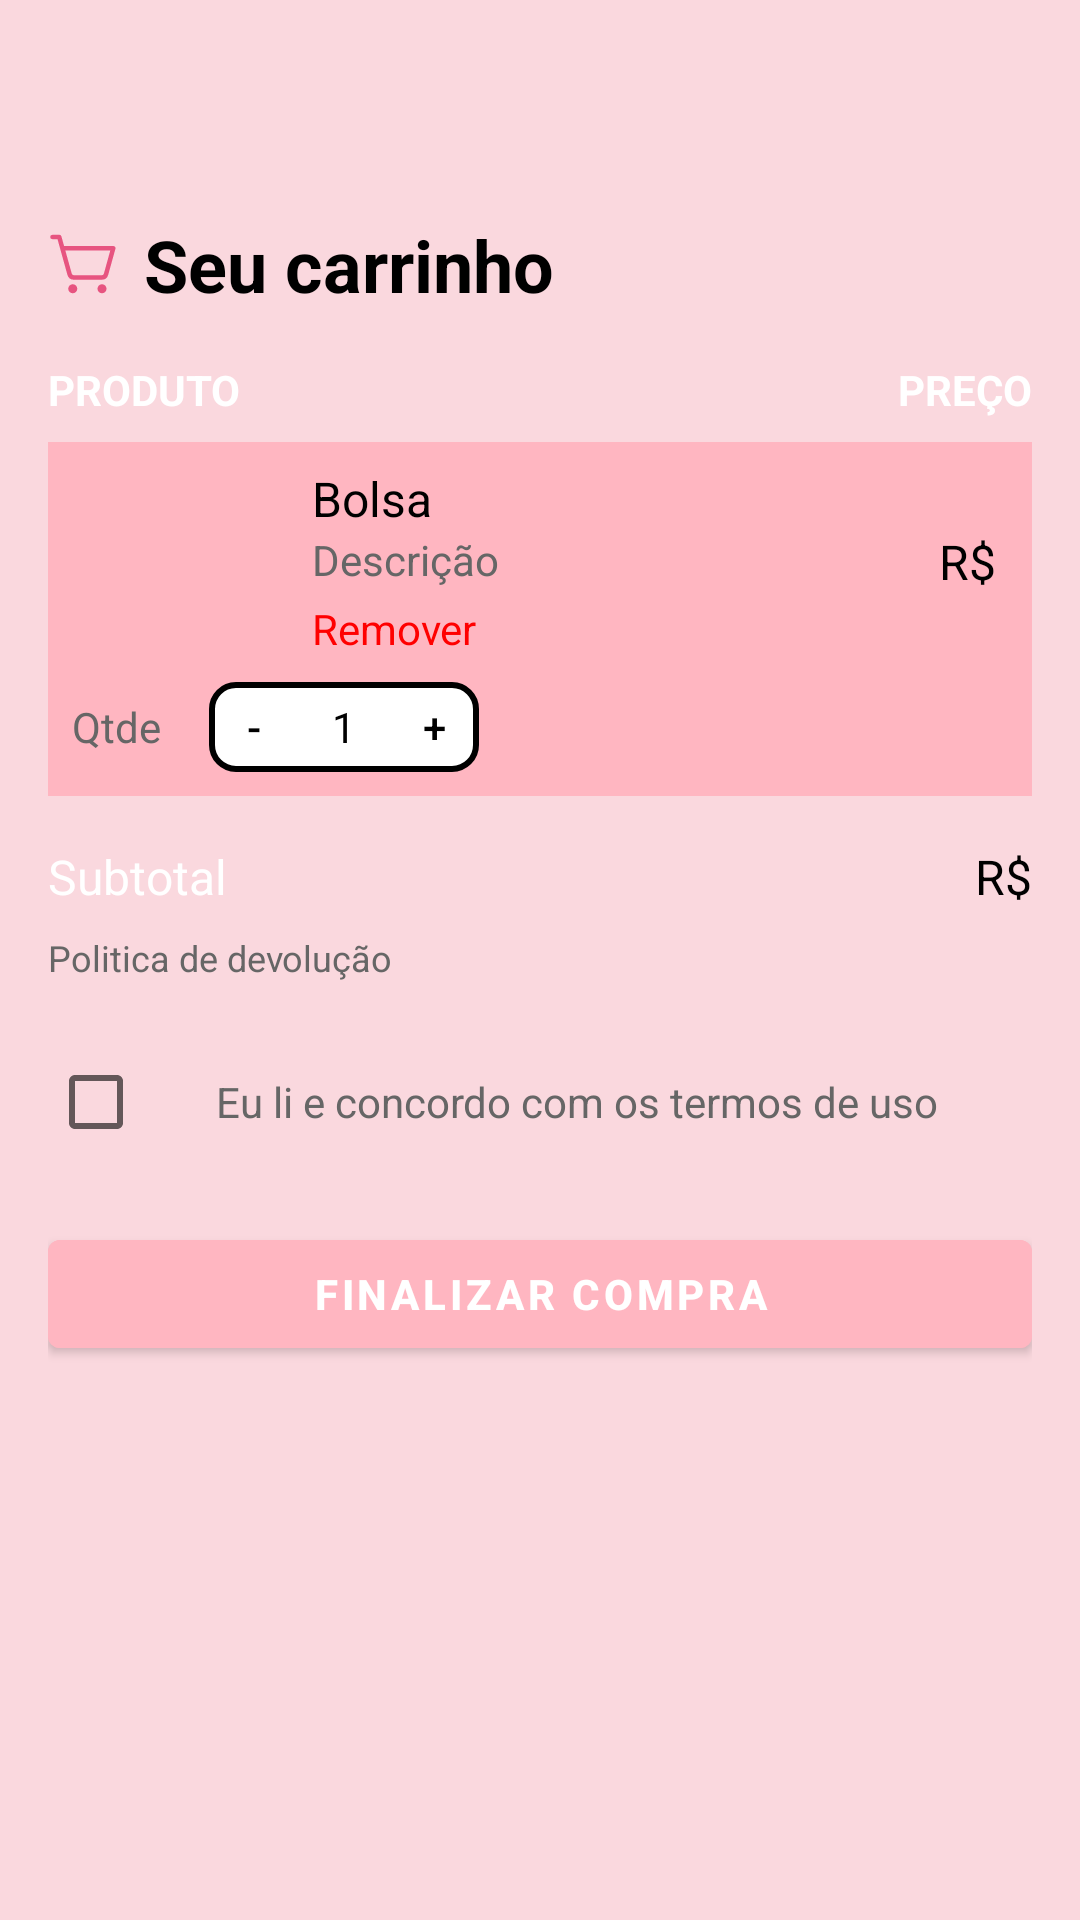

This screen was rendered from an Android layout file. Write that file and the resources it references.
<!-- AndroidManifest.xml: application theme Theme.BelaArtes -->
<!-- res/layout/activity_cadastra_pedido.xml -->
<?xml version="1.0" encoding="utf-8"?>
<ScrollView xmlns:android="http://schemas.android.com/apk/res/android"
    xmlns:app="http://schemas.android.com/apk/res-auto"
    xmlns:tools="http://schemas.android.com/tools"
    android:layout_width="match_parent"
    android:layout_height="match_parent"
    android:background="@color/pink"
    android:padding="16dp">

    <LinearLayout
        android:layout_width="match_parent"
        android:layout_height="wrap_content"
        android:orientation="vertical">

        
        <androidx.appcompat.widget.Toolbar
            android:id="@+id/toolbar"
            android:layout_width="0dp"
            android:layout_height="?attr/actionBarSize"
            android:background="@color/pink"
            app:layout_constraintEnd_toEndOf="parent"
            app:layout_constraintStart_toStartOf="parent"
            app:layout_constraintTop_toTopOf="parent"
            app:popupTheme="@style/ThemeOverlay.AppCompat.Light"
            app:title="Produtos"
            app:titleTextColor="@color/white" />

        <LinearLayout
            android:layout_width="match_parent"
            android:layout_height="wrap_content"
            android:layout_marginBottom="16dp"
            android:gravity="center_vertical"
            android:orientation="horizontal">

            <ImageView
                android:layout_width="24dp"
                android:layout_height="24dp"
                android:layout_marginEnd="8dp"
                android:contentDescription="Ícone de carrinho"
                android:src="@drawable/shopping_cart_simple" />

            <TextView
                android:layout_width="wrap_content"
                android:layout_height="wrap_content"
                android:text="Seu carrinho"
                android:textColor="#000000"
                android:textSize="24sp"
                android:textStyle="bold" />
        </LinearLayout>


        
        <LinearLayout
            android:layout_width="match_parent"
            android:layout_height="wrap_content"
            android:gravity="center_vertical"
            android:orientation="horizontal"
            android:paddingBottom="8dp">

            <TextView
                android:layout_width="0dp"
                android:layout_height="wrap_content"
                android:layout_weight="1"
                android:text="PRODUTO"
                android:textColor="@color/white"
                android:textStyle="bold" />

            <TextView
                android:layout_width="wrap_content"
                android:layout_height="wrap_content"
                android:text="PREÇO"
                android:textColor="@color/white"
                android:textStyle="bold" />
        </LinearLayout>

        
        <LinearLayout
            android:layout_width="match_parent"
            android:layout_height="wrap_content"
            android:layout_marginBottom="16dp"
            android:background="@color/rosa_tracejado"
            android:orientation="vertical"
            android:padding="8dp">

            <LinearLayout
                android:layout_width="match_parent"
                android:layout_height="wrap_content"
                android:gravity="center_vertical"
                android:orientation="horizontal">

                <ImageView
                    android:id="@+id/imgProduto"
                    android:layout_width="64dp"
                    android:layout_height="64dp"
                    android:layout_marginEnd="16dp"
                    android:contentDescription="Imagem do produto"
                    android:src="" />

                <LinearLayout
                    android:layout_width="0dp"
                    android:layout_height="wrap_content"
                    android:layout_weight="1"
                    android:orientation="vertical">

                    <TextView
                        android:id="@+id/txtNomeProduto"
                        android:layout_width="match_parent"
                        android:layout_height="wrap_content"
                        android:text="Bolsa"
                        android:textColor="#000000"
                        android:textSize="16sp" />

                    <TextView
                        android:id="@+id/txtCorProduto"
                        android:layout_width="match_parent"
                        android:layout_height="wrap_content"
                        android:text="Descrição"
                        android:textColor="#666666"
                        android:textSize="14sp" />


                    <TextView
                        android:id="@+id/btnRemover"
                        android:layout_width="wrap_content"
                        android:layout_height="wrap_content"
                        android:layout_marginTop="4dp"
                        android:text="Remover"
                        android:textColor="#FF0000"
                        android:textSize="14sp" />
                </LinearLayout>

                <TextView
                    android:id="@+id/txtPrecoProduto"
                    android:layout_width="wrap_content"
                    android:layout_height="wrap_content"
                    android:text="R$ "
                    android:textColor="#000000"
                    android:textSize="16sp" />
            </LinearLayout>

            
            <LinearLayout
                android:layout_width="match_parent"
                android:layout_height="wrap_content"
                android:layout_marginTop="8dp"
                android:gravity="center_vertical"
                android:orientation="horizontal">

                <TextView
                    android:layout_width="wrap_content"
                    android:layout_height="wrap_content"
                    android:layout_marginEnd="16dp"
                    android:text="Qtde"
                    android:textColor="#666666"
                    android:textSize="14sp" />

                <LinearLayout
                    android:layout_width="wrap_content"
                    android:layout_height="wrap_content"
                    android:background="@drawable/border_rounded"
                    android:gravity="center"
                    android:orientation="horizontal">

                    <Button
                        android:id="@+id/btnDiminuir"
                        android:layout_width="30dp"
                        android:layout_height="30dp"
                        android:background="@android:color/transparent"
                        android:text="-"
                        android:textColor="#000000" />

                    <TextView
                        android:id="@+id/txtQuantidade"
                        android:layout_width="30dp"
                        android:layout_height="30dp"
                        android:gravity="center"
                        android:text="1"
                        android:textColor="#000000" />

                    <Button
                        android:id="@+id/btnAumentar"
                        android:layout_width="30dp"
                        android:layout_height="30dp"
                        android:background="@android:color/transparent"
                        android:text="+"
                        android:textColor="#000000" />
                </LinearLayout>
            </LinearLayout>
        </LinearLayout>

        
        <LinearLayout
            android:layout_width="match_parent"
            android:layout_height="wrap_content"
            android:layout_marginBottom="8dp"
            android:gravity="center_vertical"
            android:orientation="horizontal">

            <TextView
                android:layout_width="0dp"
                android:layout_height="wrap_content"
                android:layout_weight="1"
                android:text="Subtotal"
                android:textColor="@color/white"
                android:textSize="16sp" />

            <TextView
                android:id="@+id/txtSubtotal"
                android:layout_width="wrap_content"
                android:layout_height="wrap_content"
                android:text="R$"
                android:textColor="#000000"
                android:textSize="16sp" />
        </LinearLayout>

        
        <TextView
            android:layout_width="match_parent"
            android:layout_height="wrap_content"
            android:layout_marginBottom="16dp"
            android:text="Politica de devolução"
            android:textColor="#666666"
            android:textSize="12sp" />

        
        <LinearLayout
            android:layout_width="match_parent"
            android:layout_height="wrap_content"
            android:layout_marginBottom="16dp"
            android:gravity="center_vertical"
            android:orientation="horizontal">

            <CheckBox
                android:id="@+id/checkTermos"
                android:layout_width="wrap_content"
                android:layout_height="wrap_content" />

            <TextView
                android:layout_width="wrap_content"
                android:layout_height="wrap_content"
                android:layout_marginStart="8dp"
                android:text="Eu li e concordo com os termos de uso"
                android:textColor="#666666"
                android:textSize="14sp" />
        </LinearLayout>

        
        <com.google.android.material.button.MaterialButton
            android:id="@+id/btnFinalizarCompra"
            android:layout_width="match_parent"
            android:layout_height="match_parent"
            android:backgroundTint="@color/rosa_tracejado"
            android:text="FINALIZAR COMPRA"
            android:textAllCaps="true"
            android:textColor="#FFFFFF"
            android:textStyle="bold" />

    </LinearLayout>
</ScrollView>
<!-- resources referenced by this layout -->
<resources>
  <color name="pink">#FAD8DE</color>
  <color name="rosa_tracejado">#FFB6C1</color>
  <color name="white">#FFFFFFFF</color>
  <!-- drawable border_rounded (drawable) -->
  <?xml version="1.0" encoding="utf-8"?>
  <shape xmlns:android="http://schemas.android.com/apk/res/android">
      <solid android:color="#FFFFFF"/> 
      <corners android:radius="8dp"/> 
      <stroke android:color="#000000" android:width="2dp"/> 
  </shape>
  <!-- drawable shopping_cart_simple (drawable) -->
  <vector xmlns:android="http://schemas.android.com/apk/res/android"
      android:width="32dp"
      android:height="32dp"
      android:viewportWidth="256"
      android:viewportHeight="256">
    <path
        android:pathData="M104,216a16,16 0,1 1,-16 -16A16,16 0,0 1,104 216ZM192,200a16,16 0,1 0,16 16A16,16 0,0 0,192 200ZM239.71,74.14l-25.64,92.28A24.06,24.06 0,0 1,191 184L92.16,184A24.06,24.06 0,0 1,69 166.42L33.92,40L16,40a8,8 0,0 1,0 -16L40,24a8,8 0,0 1,7.71 5.86L57.19,64L232,64a8,8 0,0 1,7.71 10.14ZM221.47,80L61.64,80l22.81,82.14A8,8 0,0 0,92.16 168L191,168a8,8 0,0 0,7.71 -5.86Z"
        android:fillColor="#e75480"/>
  </vector>
  <style name="Theme.BelaArtes" parent="Base.Theme.BelaArtes" />
  <style name="Base.Theme.BelaArtes" parent="Theme.MaterialComponents.Light.NoActionBar">
          
          <item name="android:forceDarkAllowed" tools:targetApi="q">false</item>
      </style>
</resources>
